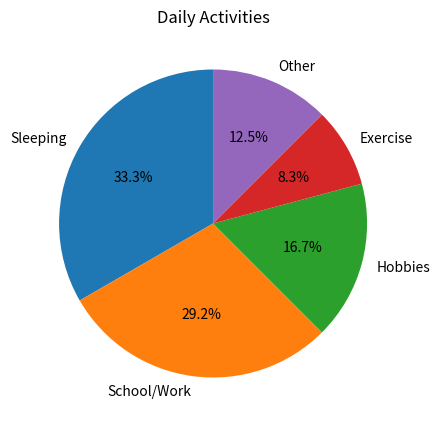

This figure's Python source:
import matplotlib.pyplot as plt

# Task 6: Pie Chart
activities = ["Sleeping", "School/Work", "Hobbies", "Exercise", "Other"]
hours = [8, 7, 4, 2, 3]

plt.figure(figsize=(8,5))  # Bigger size 
plt.pie(hours, labels=activities, autopct="%1.1f%%", startangle=90)
plt.title("Daily Activities")
plt.savefig("pie_chart.png")
plt.show()
